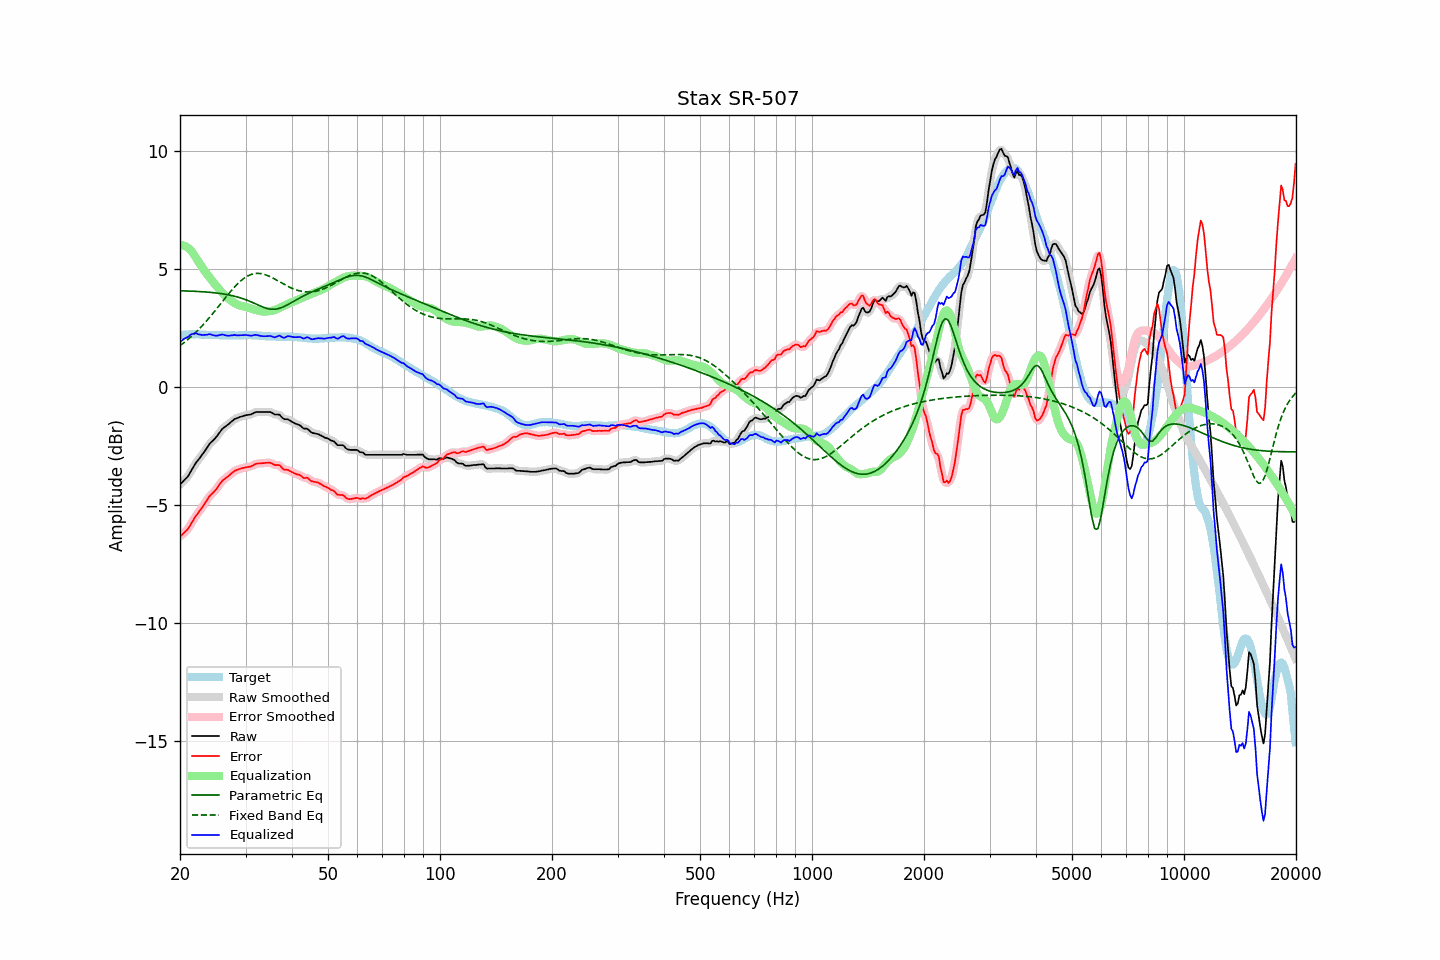

The data file committed next to this chart (first rows):
frequency, raw, error, smoothed, error_smoothed, equalization, parametric_eq, fixed_band_eq, equalized_raw, equalized_smoothed, target
20.00, -4.13, -6.33, -4.12, -6.33, 6.03, 4.09, 1.76, 1.90, 1.91, 2.20
20.20, -4.06, -6.27, -4.06, -6.28, 6.03, 4.09, 1.81, 1.97, 1.97, 2.21
20.40, -3.99, -6.21, -4.00, -6.22, 6.01, 4.09, 1.86, 2.02, 2.02, 2.22
20.61, -3.92, -6.14, -3.92, -6.15, 5.99, 4.08, 1.92, 2.07, 2.06, 2.22
20.81, -3.85, -6.08, -3.85, -6.08, 5.95, 4.08, 1.97, 2.10, 2.10, 2.23
21.02, -3.78, -6.01, -3.76, -6.00, 5.91, 4.08, 2.03, 2.13, 2.14, 2.23
21.23, -3.66, -5.90, -3.66, -5.90, 5.85, 4.08, 2.09, 2.19, 2.19, 2.24
21.44, -3.54, -5.78, -3.55, -5.79, 5.78, 4.07, 2.15, 2.24, 2.24, 2.24
21.66, -3.43, -5.67, -3.42, -5.67, 5.69, 4.07, 2.21, 2.26, 2.27, 2.24
21.87, -3.31, -5.55, -3.31, -5.56, 5.59, 4.07, 2.27, 2.28, 2.28, 2.24
22.09, -3.20, -5.45, -3.21, -5.46, 5.48, 4.06, 2.34, 2.29, 2.28, 2.25
22.31, -3.12, -5.37, -3.11, -5.36, 5.37, 4.06, 2.41, 2.26, 2.26, 2.25
22.54, -3.03, -5.27, -3.03, -5.27, 5.26, 4.06, 2.48, 2.23, 2.24, 2.24
22.76, -2.94, -5.17, -2.94, -5.18, 5.16, 4.05, 2.55, 2.22, 2.22, 2.23
22.99, -2.85, -5.08, -2.85, -5.08, 5.06, 4.05, 2.62, 2.21, 2.22, 2.23
23.22, -2.75, -4.98, -2.75, -4.98, 4.96, 4.04, 2.69, 2.21, 2.21, 2.23
23.45, -2.65, -4.87, -2.65, -4.87, 4.87, 4.04, 2.77, 2.22, 2.22, 2.22
23.69, -2.55, -4.77, -2.54, -4.76, 4.78, 4.03, 2.85, 2.23, 2.23, 2.22
23.92, -2.44, -4.66, -2.45, -4.66, 4.69, 4.03, 2.93, 2.25, 2.24, 2.22
24.16, -2.36, -4.58, -2.36, -4.58, 4.60, 4.02, 3.01, 2.24, 2.24, 2.22
24.40, -2.30, -4.51, -2.29, -4.51, 4.51, 4.01, 3.09, 2.22, 2.22, 2.22
24.65, -2.23, -4.45, -2.23, -4.45, 4.43, 4.01, 3.17, 2.20, 2.20, 2.22
24.89, -2.16, -4.37, -2.16, -4.37, 4.34, 4.00, 3.26, 2.19, 2.19, 2.22
25.14, -2.08, -4.29, -2.07, -4.28, 4.26, 3.99, 3.34, 2.18, 2.19, 2.21
25.39, -1.98, -4.18, -1.98, -4.19, 4.18, 3.98, 3.43, 2.20, 2.20, 2.20
25.65, -1.89, -4.09, -1.88, -4.09, 4.10, 3.97, 3.51, 2.21, 2.22, 2.20
25.91, -1.79, -3.99, -1.80, -4.00, 4.03, 3.96, 3.60, 2.24, 2.23, 2.20
26.16, -1.73, -3.93, -1.73, -3.93, 3.95, 3.95, 3.68, 2.23, 2.22, 2.20
26.43, -1.68, -3.88, -1.68, -3.88, 3.88, 3.94, 3.77, 2.20, 2.21, 2.20
26.69, -1.63, -3.83, -1.63, -3.83, 3.82, 3.93, 3.86, 2.19, 2.19, 2.20
26.96, -1.58, -3.78, -1.58, -3.78, 3.76, 3.92, 3.94, 2.18, 2.18, 2.20
27.23, -1.52, -3.72, -1.52, -3.72, 3.70, 3.90, 4.02, 2.18, 2.18, 2.20
27.50, -1.46, -3.66, -1.46, -3.66, 3.66, 3.89, 4.10, 2.20, 2.20, 2.20
27.77, -1.41, -3.61, -1.40, -3.60, 3.61, 3.87, 4.18, 2.20, 2.21, 2.20
28.05, -1.35, -3.55, -1.36, -3.56, 3.57, 3.86, 4.26, 2.22, 2.21, 2.20
28.33, -1.33, -3.52, -1.32, -3.52, 3.53, 3.84, 4.33, 2.20, 2.21, 2.20
28.62, -1.30, -3.49, -1.30, -3.49, 3.50, 3.82, 4.40, 2.20, 2.20, 2.19
28.90, -1.27, -3.47, -1.27, -3.47, 3.47, 3.80, 4.46, 2.20, 2.20, 2.20
29.19, -1.25, -3.45, -1.25, -3.45, 3.45, 3.78, 4.52, 2.20, 2.20, 2.20
29.48, -1.23, -3.43, -1.23, -3.43, 3.43, 3.76, 4.58, 2.20, 2.21, 2.20
29.78, -1.21, -3.42, -1.21, -3.42, 3.42, 3.73, 4.63, 2.21, 2.21, 2.21
30.08, -1.19, -3.40, -1.19, -3.40, 3.40, 3.71, 4.67, 2.21, 2.21, 2.21
30.38, -1.18, -3.39, -1.18, -3.39, 3.38, 3.68, 4.71, 2.21, 2.20, 2.21
30.68, -1.17, -3.38, -1.17, -3.38, 3.36, 3.65, 4.75, 2.19, 2.19, 2.21
30.99, -1.16, -3.36, -1.15, -3.36, 3.34, 3.62, 4.78, 2.18, 2.19, 2.20
31.30, -1.13, -3.33, -1.13, -3.33, 3.32, 3.59, 4.80, 2.19, 2.19, 2.20
31.61, -1.09, -3.29, -1.09, -3.29, 3.30, 3.56, 4.81, 2.21, 2.21, 2.20
31.93, -1.06, -3.26, -1.07, -3.26, 3.28, 3.53, 4.82, 2.22, 2.21, 2.20
32.24, -1.05, -3.24, -1.05, -3.24, 3.26, 3.50, 4.83, 2.21, 2.21, 2.19
32.57, -1.05, -3.24, -1.05, -3.23, 3.24, 3.47, 4.83, 2.19, 2.19, 2.19
32.89, -1.05, -3.23, -1.05, -3.23, 3.23, 3.44, 4.82, 2.18, 2.18, 2.19
33.22, -1.05, -3.22, -1.05, -3.23, 3.21, 3.41, 4.81, 2.16, 2.16, 2.17
33.55, -1.05, -3.22, -1.05, -3.22, 3.21, 3.39, 4.79, 2.16, 2.16, 2.17
33.89, -1.05, -3.21, -1.05, -3.21, 3.21, 3.36, 4.77, 2.16, 2.16, 2.16
34.23, -1.05, -3.21, -1.05, -3.21, 3.21, 3.34, 4.75, 2.16, 2.17, 2.16
34.57, -1.05, -3.21, -1.05, -3.20, 3.22, 3.33, 4.72, 2.17, 2.17, 2.16
34.92, -1.05, -3.20, -1.06, -3.21, 3.23, 3.31, 4.69, 2.18, 2.17, 2.15
35.27, -1.08, -3.23, -1.08, -3.24, 3.23, 3.31, 4.65, 2.16, 2.15, 2.15
35.62, -1.12, -3.27, -1.12, -3.27, 3.25, 3.30, 4.62, 2.13, 2.13, 2.15
35.97, -1.16, -3.31, -1.15, -3.29, 3.27, 3.31, 4.58, 2.11, 2.13, 2.15
... 635 more rows
